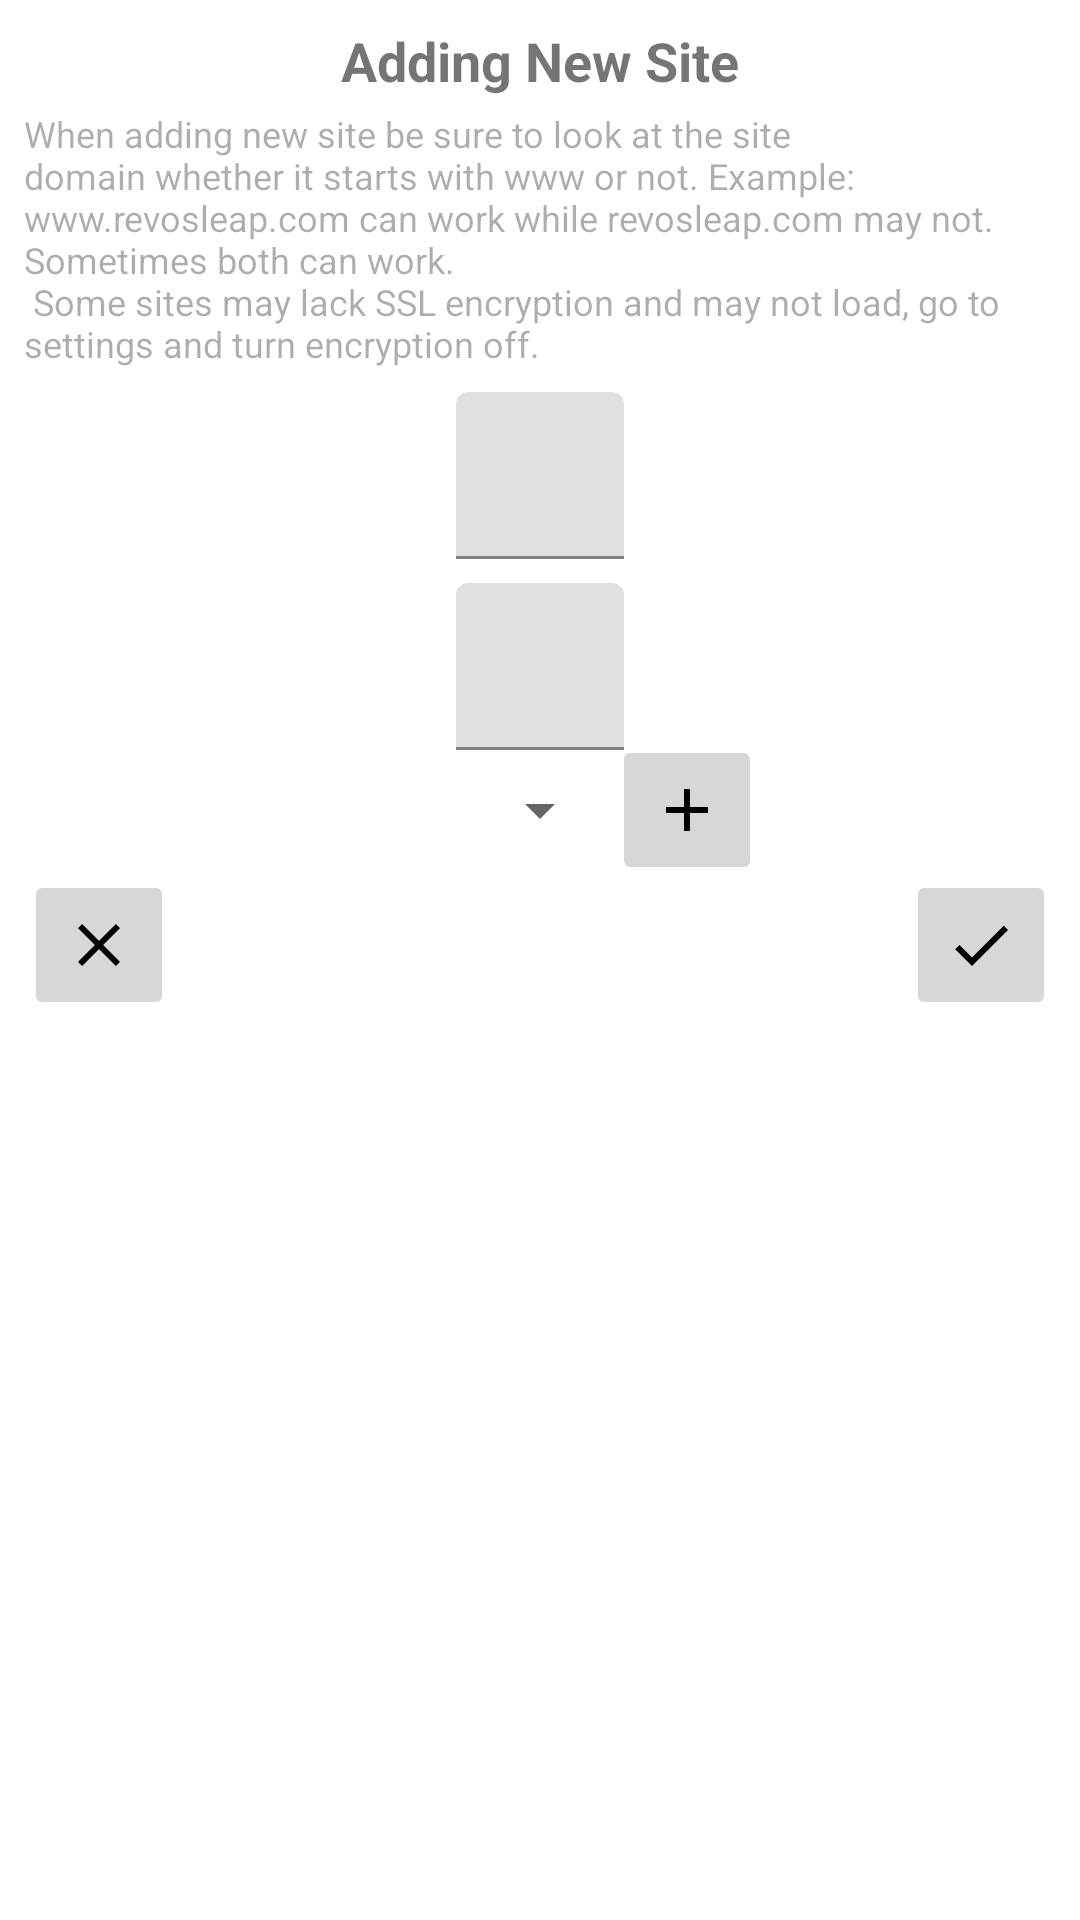

Here is an Android app screen rendered from its layout file. Give the layout XML and the strings, colors and styles it references.
<!-- AndroidManifest.xml: fallback theme Theme.MaterialComponents.DayNight.NoActionBar -->
<!-- res/layout/new_site_layout.xml -->
<?xml version="1.0" encoding="utf-8"?>
<androidx.constraintlayout.widget.ConstraintLayout xmlns:android="http://schemas.android.com/apk/res/android"
    xmlns:tools="http://schemas.android.com/tools"
    android:layout_width="match_parent"
    android:layout_height="wrap_content"
    android:layout_gravity="center"
    android:padding="8dp"
    android:layout_margin="8dp"
    android:background="@drawable/rounded_bg"
    xmlns:app="http://schemas.android.com/apk/res-auto">
    <TextView
        android:layout_width="wrap_content"
        android:layout_height="wrap_content"
        android:text="@string/new_site"
        android:textSize="18sp"
        app:layout_constraintStart_toStartOf="parent"
        app:layout_constraintEnd_toEndOf="parent"
        app:layout_constraintTop_toTopOf="parent"
        android:textStyle="bold"
        android:id="@+id/textViewTitleSite"
        />
    <TextView
        android:layout_width="0dp"
        android:layout_marginTop="4dp"
        android:layout_height="wrap_content"
        app:layout_constraintTop_toBottomOf="@id/textViewTitleSite"
        app:layout_constraintStart_toStartOf="parent"
        app:layout_constraintEnd_toEndOf="parent"
        android:text="@string/new_site_summary"
        android:id="@+id/texViewSummary"
        android:alpha=".6"
        android:textSize="12sp"
        tools:ignore="SmallSp" />
    <com.google.android.material.textfield.TextInputLayout
        android:id="@+id/textInputLayoutSiteName"
        android:layout_marginTop="8dp"
        android:layout_width="wrap_content"
        android:layout_height="wrap_content"
        app:layout_constraintStart_toStartOf="parent"
        app:layout_constraintEnd_toEndOf="parent"
        app:layout_constraintTop_toBottomOf="@id/texViewSummary"
        >

        <com.google.android.material.textfield.TextInputEditText
            android:layout_width="match_parent"
            android:inputType="textCapWords"
            android:maxLines="1"
            android:minEms="8"
            android:layout_height="wrap_content"
            android:hint="@string/website_name" />
    </com.google.android.material.textfield.TextInputLayout>

    <com.google.android.material.textfield.TextInputLayout
        android:id="@+id/textInputLayoutSite"
        android:layout_marginTop="8dp"
        android:layout_width="wrap_content"
        android:layout_height="wrap_content"
        app:layout_constraintStart_toStartOf="parent"
        app:layout_constraintEnd_toEndOf="parent"
        app:layout_constraintTop_toBottomOf="@id/textInputLayoutSiteName"
        >

        <com.google.android.material.textfield.TextInputEditText
            android:autoLink="web"
            android:layout_width="match_parent"
            android:minEms="8"
            android:layout_height="wrap_content"
            android:hint="@string/website" />
    </com.google.android.material.textfield.TextInputLayout>

    <Spinner
        android:layout_width="wrap_content"
        android:layout_height="wrap_content"
        android:id="@+id/spinnerCategory"
        android:layout_marginTop="8dp"
        app:layout_constraintTop_toBottomOf="@id/textInputLayoutSite"
        app:layout_constraintStart_toStartOf="parent"
        app:layout_constraintEnd_toEndOf="parent"/>

    <ImageButton
        android:layout_width="50dp"
        android:layout_height="50dp"
        android:src="@drawable/ic_add"
        app:layout_constraintTop_toTopOf="@id/spinnerCategory"
        app:layout_constraintBottom_toBottomOf="@id/spinnerCategory"
        app:layout_constraintStart_toEndOf="@id/spinnerCategory"
        android:contentDescription="@string/app_name"
        android:id="@+id/imageButtonNewCategory"/>
    <com.google.android.material.textfield.TextInputLayout
        android:visibility="gone"
        android:id="@+id/textInputLayoutNewCategory"
        android:layout_marginTop="8dp"
        android:layout_width="wrap_content"
        android:layout_height="wrap_content"
        app:layout_constraintStart_toStartOf="parent"
        app:layout_constraintEnd_toEndOf="parent"
        app:layout_constraintTop_toBottomOf="@id/spinnerCategory"
        >

        <com.google.android.material.textfield.TextInputEditText
            android:inputType="textCapWords"
            android:imeOptions="actionDone"
            android:maxLines="1"
            android:layout_width="match_parent"
            android:minEms="8"
            android:layout_height="wrap_content"
            android:hint="@string/new_site_category" />
    </com.google.android.material.textfield.TextInputLayout>

    <ImageButton
        android:layout_width="50dp"
        android:layout_height="50dp"
        android:src="@drawable/ic_close"
        app:layout_constraintTop_toBottomOf="@id/textInputLayoutNewCategory"
        app:layout_constraintStart_toStartOf="parent"
        android:contentDescription="@string/app_name"
        android:layout_marginTop="8dp"
        android:id="@+id/imageButtonCancel"/>
    <ImageButton
        android:layout_width="50dp"
        android:layout_height="50dp"
        android:src="@drawable/ic_check"
        app:layout_constraintTop_toBottomOf="@id/textInputLayoutNewCategory"
        app:layout_constraintEnd_toEndOf="parent"
        android:contentDescription="@string/app_name"
        android:layout_marginTop="8dp"
        android:id="@+id/imageButtonCheck"/>

</androidx.constraintlayout.widget.ConstraintLayout>
<!-- resources referenced by this layout -->
<resources>
  <!-- drawable ic_add (drawable) -->
  <vector xmlns:android="http://schemas.android.com/apk/res/android"
          android:width="24dp"
          android:height="24dp"
          android:viewportWidth="24.0"
          android:viewportHeight="24.0">
      <path
          android:fillColor="#FF000000"
          android:pathData="M19,13h-6v6h-2v-6H5v-2h6V5h2v6h6v2z"/>
  </vector>
  <!-- drawable ic_check (drawable) -->
  <vector xmlns:android="http://schemas.android.com/apk/res/android"
          android:width="24dp"
          android:height="24dp"
          android:viewportWidth="24.0"
          android:viewportHeight="24.0">
      <path
          android:fillColor="#FF000000"
          android:pathData="M9,16.17L4.83,12l-1.42,1.41L9,19 21,7l-1.41,-1.41z"/>
  </vector>
  <!-- drawable ic_close (drawable) -->
  <vector xmlns:android="http://schemas.android.com/apk/res/android"
          android:width="24dp"
          android:height="24dp"
          android:viewportWidth="24.0"
          android:viewportHeight="24.0">
      <path
          android:fillColor="#FF000000"
          android:pathData="M19,6.41L17.59,5 12,10.59 6.41,5 5,6.41 10.59,12 5,17.59 6.41,19 12,13.41 17.59,19 19,17.59 13.41,12z"/>
  </vector>
  <!-- drawable rounded_bg (drawable) -->
  <?xml version="1.0" encoding="utf-8"?>
  <shape android:shape="rectangle" xmlns:android="http://schemas.android.com/apk/res/android">
      <solid android:color="@android:color/white"/>
      <corners android:radius="10dp"/>
  </shape>
  <string name="app_name">WpDroid</string>
  <string name="new_site">Adding New Site</string>
  <string name="new_site_category">New site category</string>
  <string name="new_site_summary">When adding new site be sure to look at the site domain whether it starts with
      www or not. Example: www.revosleap.com can work while revosleap.com may not. Sometimes both can work.\n
      Some sites may lack SSL encryption and may not load, go to settings and turn encryption off.</string>
  <string name="website">Website</string>
  <string name="website_name">Website Name</string>
</resources>
